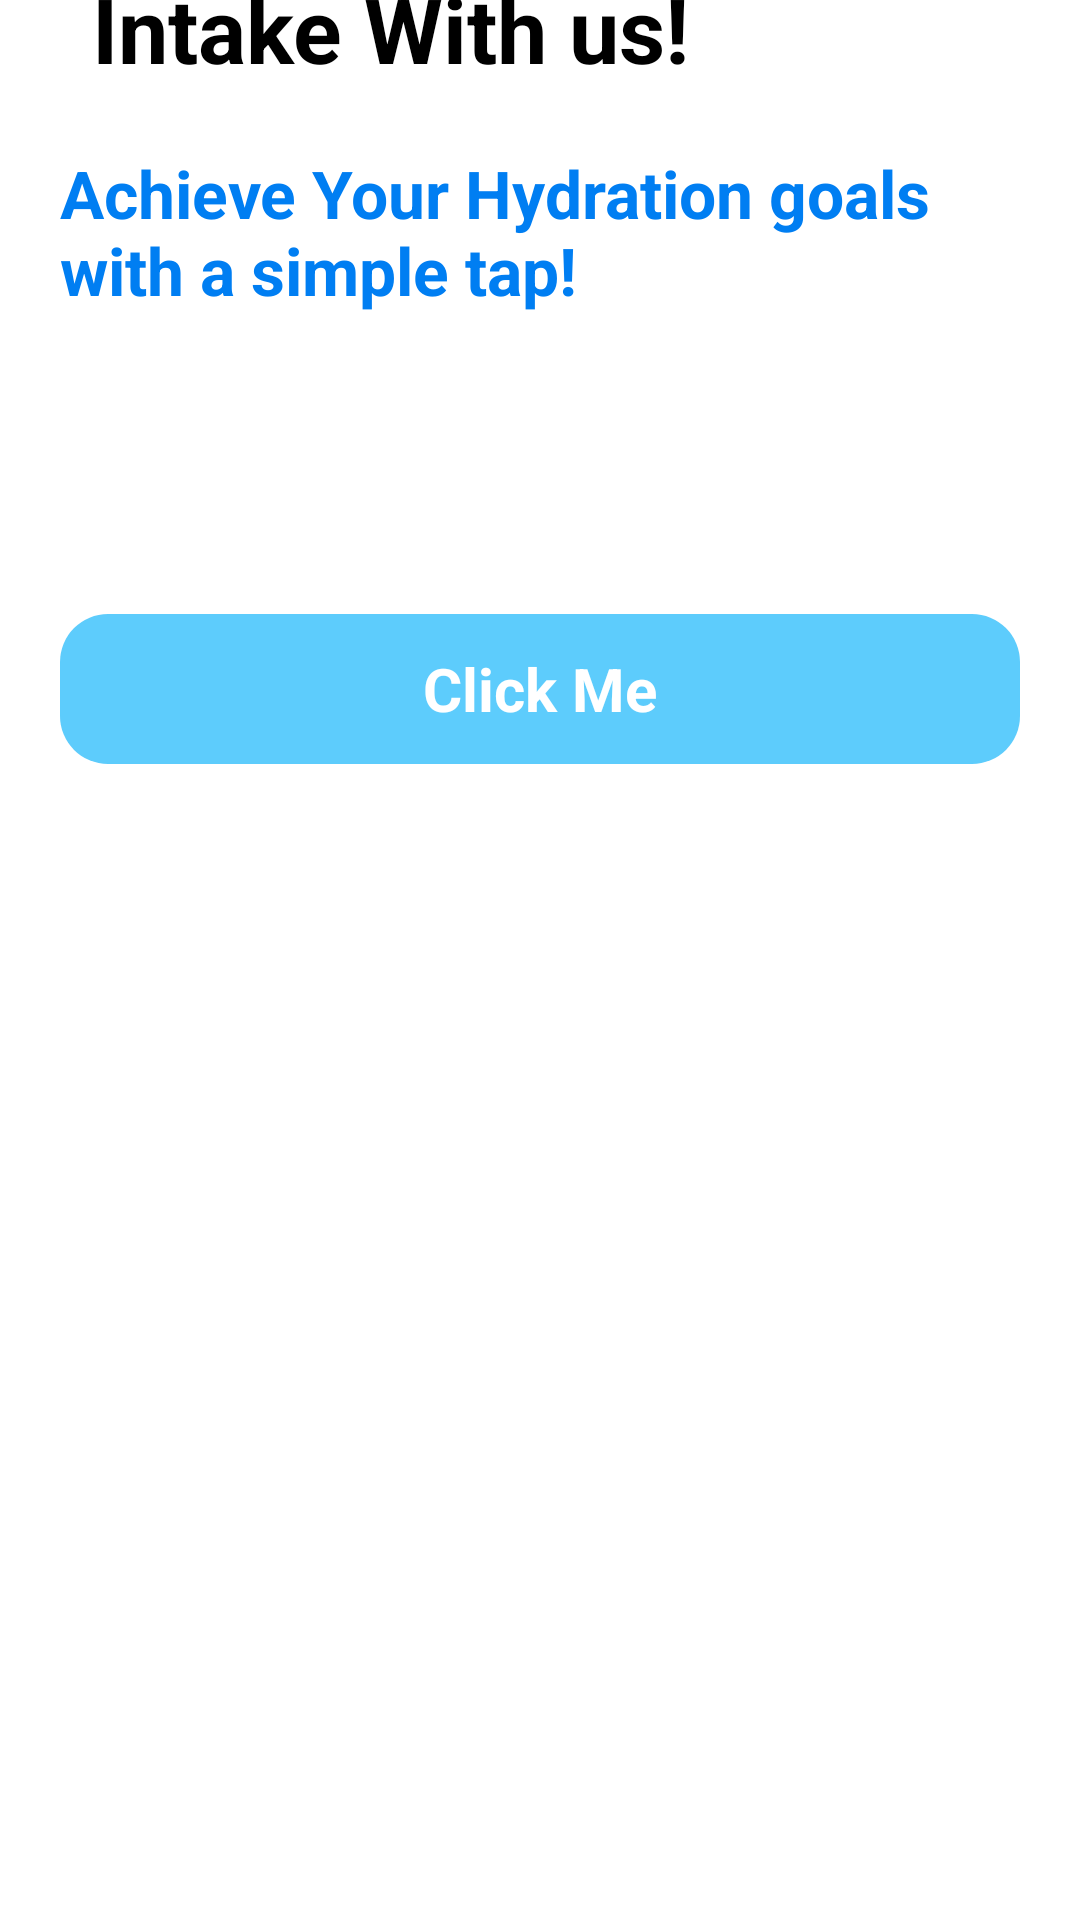

Produce the Android XML layout that renders to this screen, including the resource entries it uses.
<!-- AndroidManifest.xml: application theme Theme.WaterSaver -->
<!-- res/layout/activity_corausel1.xml -->
<?xml version="1.0" encoding="utf-8"?>
<ScrollView
    xmlns:android="http://schemas.android.com/apk/res/android"
    android:layout_width="match_parent"
    android:layout_height="match_parent">
<LinearLayout xmlns:android="http://schemas.android.com/apk/res/android"
    xmlns:app="http://schemas.android.com/apk/res-auto"
    xmlns:tools="http://schemas.android.com/tools"
    android:id="@+id/coarausel1"
    android:layout_width="match_parent"
    android:layout_height="match_parent"
    android:background="@color/white"
    android:orientation="vertical"
    android:gravity="center"
    tools:context=".corausel1">

    <ImageView
        android:layout_width="wrap_content"
        android:layout_height="wrap_content"
        android:src="@drawable/picone"
        android:layout_marginTop="-50dp"/>

    <TextView
        android:layout_width="wrap_content"
        android:layout_height="wrap_content"
        android:text="@string/track_your_daily_water_n_intake_with_us"
        android:textSize="30sp"
        android:textStyle="bold"
        android:layout_marginTop="4dp"/>

    <TextView
        android:layout_width="wrap_content"
        android:layout_height="wrap_content"
        android:text="@string/achieve_your_hydration_goals_with_a_simple_tap"
        android:textSize="22dp"
        android:layout_margin="20dp"
        android:textColor="@color/blue"
        android:textStyle="bold"
        android:layout_marginTop="30dp"/>

    <ImageView
        android:layout_width="wrap_content"
        android:layout_height="wrap_content"
        android:src="@drawable/dot1"
        android:layout_marginTop="40dp"/>

    <Button
        android:layout_width="match_parent"
        android:layout_height="50dp"
        android:text="@string/click_me"
        android:layout_marginHorizontal="20dp"
        android:id="@+id/btn1"
        android:textStyle="bold"
        android:textSize="20sp"
        android:layout_marginTop="40dp"
        android:backgroundTint="@color/skyblue"
        android:gravity="center"
        android:textColor="@android:color/white"
        android:background="@drawable/rounded_button"
        />

</LinearLayout>
</ScrollView>
<!-- resources referenced by this layout -->
<resources>
  <color name="blue">#007EF2</color>
  <color name="skyblue">#5DCCFC</color>
  <color name="white">#FFFFFFFF</color>
  <!-- drawable rounded_button (drawable) -->
  <shape xmlns:android="http://schemas.android.com/apk/res/android">
      <solid android:color="@color/skyblue" />
      <corners android:radius="16dp" />
  </shape>
  <string name="achieve_your_hydration_goals_with_a_simple_tap">Achieve Your Hydration goals with a simple tap!</string>
  <string name="click_me">Click Me</string>
  <string name="track_your_daily_water_n_intake_with_us">Track Your Daily Water \n Intake With us!</string>
  <style name="Theme.WaterSaver" parent="Base.Theme.WaterSaver" />
  <style name="Base.Theme.WaterSaver" parent="Theme.Material3.DayNight.NoActionBar">
          
          
      </style>
</resources>
